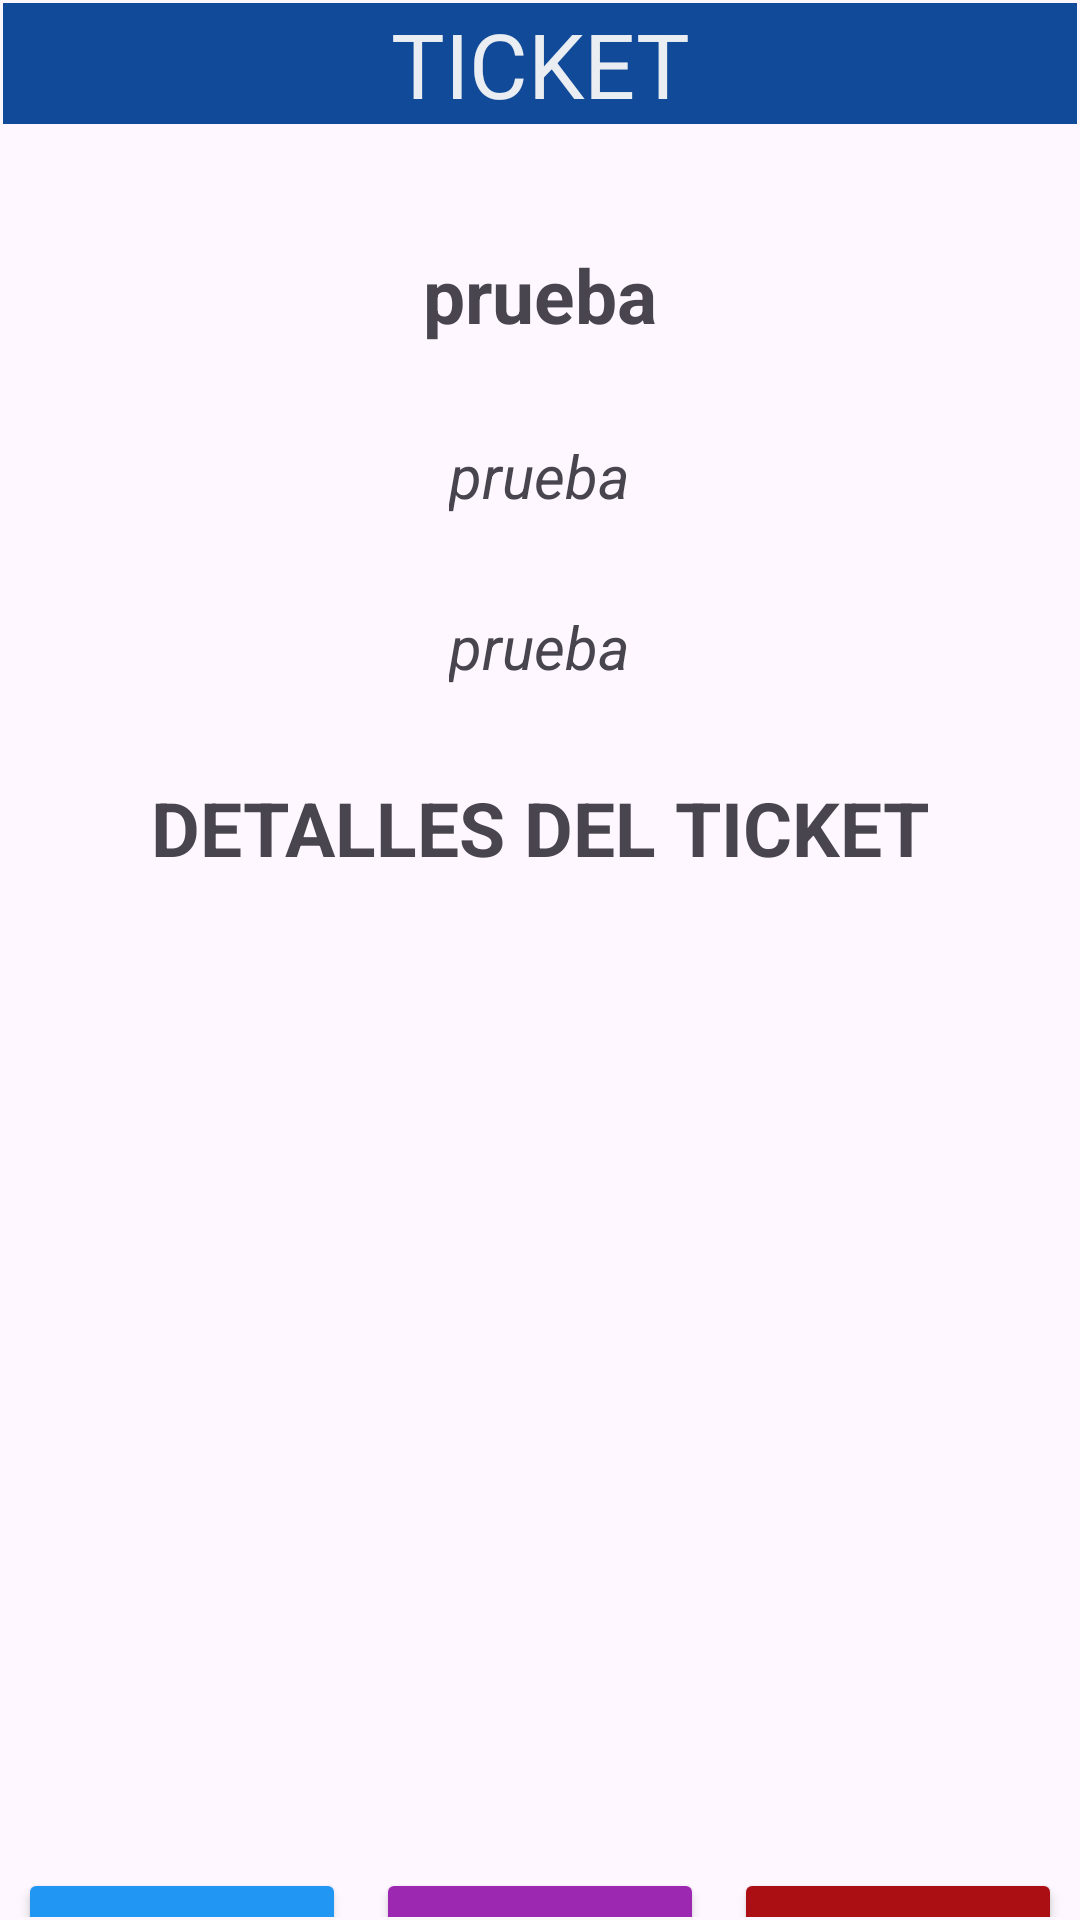

Layout XML and referenced resources for this Android screen:
<!-- AndroidManifest.xml: application theme Theme.TICKES_CAG -->
<!-- res/layout/activity_ticket_details.xml -->
<?xml version="1.0" encoding="utf-8"?>
<androidx.constraintlayout.widget.ConstraintLayout xmlns:android="http://schemas.android.com/apk/res/android"
    xmlns:app="http://schemas.android.com/apk/res-auto"
    xmlns:tools="http://schemas.android.com/tools"
    android:layout_width="match_parent"
    android:layout_height="match_parent"
    tools:context=".activities.TicketDetailsActivity">


    <LinearLayout
        android:id="@+id/linearLayout"
        android:layout_width="0dp"
        android:layout_height="0dp"
        android:layout_marginStart="1dp"
        android:layout_marginTop="1dp"
        android:layout_marginEnd="1dp"
        android:layout_marginBottom="1dp"
        android:orientation="vertical"
        app:layout_constraintBottom_toBottomOf="parent"
        app:layout_constraintEnd_toEndOf="parent"
        app:layout_constraintStart_toStartOf="parent"
        app:layout_constraintTop_toTopOf="parent">

        <TextView
            android:id="@+id/tvTitle"
            android:layout_width="match_parent"
            android:layout_height="wrap_content"
            android:layout_marginBottom="40dp"
            android:background="#104A98"
            android:gravity="center"
            android:text="TICKET"
            android:textColor="#EAEEF2"
            android:textSize="30dp" />


        <TextView
            android:id="@+id/tvID"
            android:layout_width="wrap_content"
            android:layout_height="wrap_content"
            android:layout_gravity="center"
            android:layout_marginBottom="30dp"
            android:text="prueba"
            android:textSize="25dp"
            android:textStyle="bold"
            app:layout_constraintBottom_toBottomOf="parent"
            app:layout_constraintEnd_toEndOf="parent"
            app:layout_constraintStart_toStartOf="parent"
            app:layout_constraintTop_toTopOf="parent" />

        <TextView
            android:id="@+id/tvDate"
            android:layout_width="wrap_content"
            android:layout_height="wrap_content"
            android:layout_gravity="center"
            android:layout_marginLeft="10dp"
            android:layout_marginRight="10dp"
            android:layout_marginBottom="30dp"
            android:text="prueba"
            android:textSize="20sp"
            android:textStyle="italic"
            app:layout_constraintBottom_toBottomOf="parent"
            app:layout_constraintEnd_toEndOf="parent"
            app:layout_constraintStart_toStartOf="parent"
            app:layout_constraintTop_toTopOf="parent" />


        <TextView
            android:id="@+id/tvTotalAmount"
            android:layout_width="wrap_content"
            android:layout_height="wrap_content"
            android:layout_gravity="center"
            android:layout_marginBottom="30dp"
            android:text="prueba"
            android:textSize="20sp"
            android:textStyle="italic"
            app:layout_constraintBottom_toBottomOf="parent"
            app:layout_constraintEnd_toEndOf="parent"
            app:layout_constraintStart_toStartOf="parent"
            app:layout_constraintTop_toTopOf="parent" />

        <TextView
            android:id="@+id/tvDETAILS"
            android:layout_width="wrap_content"
            android:layout_height="wrap_content"
            android:layout_gravity="center"
            android:layout_marginBottom="30dp"
            android:text="DETALLES DEL TICKET"
            android:textSize="25dp"
            android:textStyle="bold"
            app:layout_constraintBottom_toBottomOf="parent"
            app:layout_constraintEnd_toEndOf="parent"
            app:layout_constraintStart_toStartOf="parent"
            app:layout_constraintTop_toTopOf="parent" />

        <ListView
            android:id="@+id/lvDetails"
            android:layout_width="match_parent"
            android:layout_height="300dp"
            android:clickable="true">


        </ListView>

        <LinearLayout
            android:layout_width="match_parent"
            android:layout_height="50dp"
            android:orientation="horizontal">


            <Button
                android:id="@+id/btnAddDetail"
                android:layout_width="25dp"
                android:layout_height="wrap_content"
                android:layout_marginLeft="5dp"
                android:layout_marginRight="5dp"
                android:layout_weight="1"
                android:backgroundTint="#2196F3"
                android:text="Añadir" />

            <Button
                android:id="@+id/btnEdit"
                android:layout_width="25dp"
                android:layout_height="wrap_content"
                android:layout_marginLeft="5dp"
                android:layout_marginRight="5dp"
                android:layout_weight="1"
                android:backgroundTint="#9C27B0"
                android:text="Editar" />

            <Button
                android:id="@+id/btnDelete"
                android:layout_width="25dp"
                android:layout_height="wrap_content"
                android:layout_marginLeft="5dp"
                android:layout_marginRight="5dp"
                android:layout_weight="1"
                android:backgroundTint="#AB0F14"
                android:text="Eliminar" />


        </LinearLayout>





        <LinearLayout
            android:layout_width="match_parent"
            android:layout_height="match_parent"
            android:orientation="horizontal">

            <Button
                android:id="@+id/btnBack"
                android:layout_width="25dp"
                android:layout_height="wrap_content"
                android:layout_gravity="center"
                android:layout_weight="1"
                android:backgroundTint="#4CAF50"
                android:text="Volver" />



        </LinearLayout>


    </LinearLayout>
</androidx.constraintlayout.widget.ConstraintLayout>
<!-- resources referenced by this layout -->
<resources>
  <style name="Theme.TICKES_CAG" parent="Base.Theme.TICKES_CAG" />
  <style name="Base.Theme.TICKES_CAG" parent="Theme.Material3.DayNight.NoActionBar">
          
          
      </style>
</resources>
